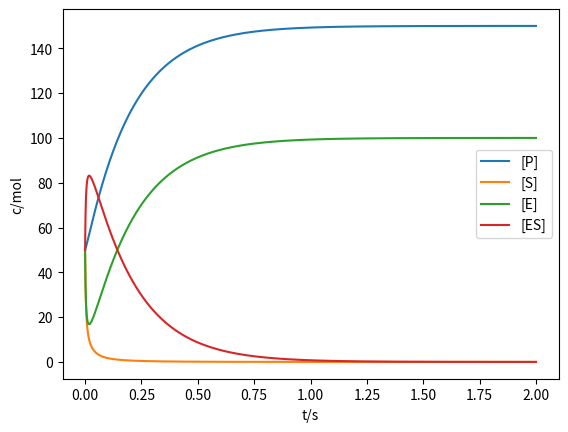

Reproduce this figure in Python.

# coding: utf-8

# # Michaels Menten Kinetik

# $$
# \frac{d[P]}{dt} = k_{cat}[ES]
# $$
# $$
# \frac{d[S]}{dt} = k_r[ES] - k_v[E][S]
# $$
# $$
# \frac{d[E]}{dt} = -k_v[E][S] + k_r[ES] + k_{cat}[ES]
# $$
# $$
# \frac{d[ES]}{dt} = k_v[E][S] - k_r[ES] - k_{cat}[ES]
# $$

import numpy as np
import scipy.integrate as solver

import matplotlib.pyplot as plt
import matplotlib

# k_r schnell: komplex zerfaellt langsamer als es sich bildet
# k_v schnell: komplex bildet sich schneller als es zerfaellt
# k_cat:       produkte reaktion ist langsam
# P0:          keine produkte
# S0:          viel edukte
# E0:          ein bisschen enzym
# ES0:         noch keine komplexe

def rhs(y, t, k_r, k_v, k_cat):
    P = y[0]
    S = y[1]
    E = y[2]
    ES = y[3]
    return np.array([
        k_cat*ES,
        k_r*ES - k_v*E*S,
        -k_v*E*S + k_r*ES + k_cat*ES,
        k_v*E*S - k_r*ES - k_cat*ES])

P0 = 50.0
S0 = 50.0
E0 = 50.0
ES0 = 50.0
k_r = 5.0
k_v = 5.0
k_cat = 5.0
y0 = np.array([P0, S0, E0, ES0])

T = 2.0
steps = 1000
ts = np.linspace(0, T, steps)

ys = solver.odeint(rhs, y0, ts, args=(k_r, k_v, k_cat))
Ps = ys[:, 0]
Ss = ys[:, 1]
Es = ys[:, 2]
ESs = ys[:, 3]

plt.plot(ts, Ps, label="[P]")
plt.plot(ts, Ss, label="[S]")
plt.plot(ts, Es, label="[E]")
plt.plot(ts, ESs, label="[ES]")
plt.legend()
plt.xlabel("t/s")
plt.ylabel("c/mol")
plt.show()

